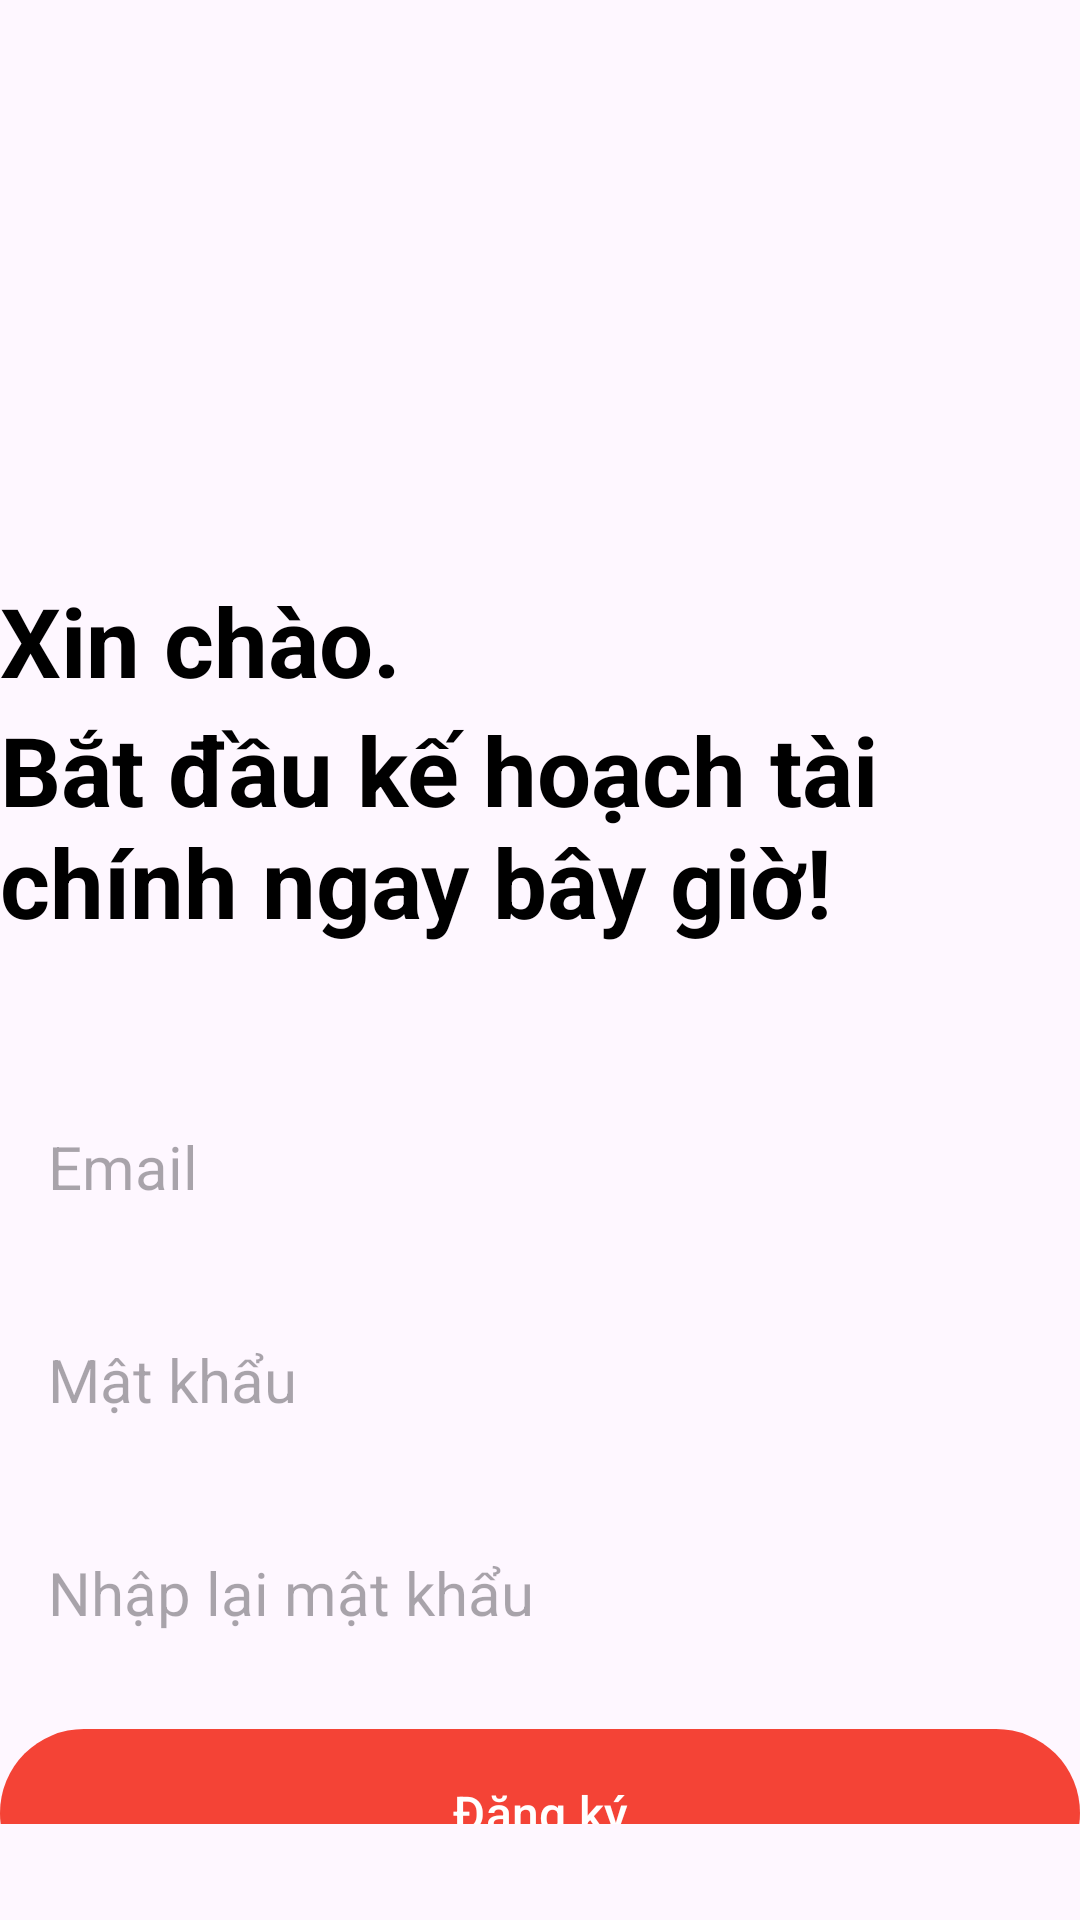

Write the Android layout XML for this screen, with the resource values it uses.
<!-- AndroidManifest.xml: application theme Theme.QLTC -->
<!-- res/layout/activity_create_account.xml -->
<?xml version="1.0" encoding="utf-8"?>
<RelativeLayout xmlns:android="http://schemas.android.com/apk/res/android"
    xmlns:app="http://schemas.android.com/apk/res-auto"
    xmlns:tools="http://schemas.android.com/tools"
    android:layout_width="match_parent"
    android:layout_height="match_parent"
    android:layout_marginVertical="16dp"
    android:layout_marginHorizontal="32dp"
    tools:context=".views.activites.CreateAccountActivity">
    <ImageView
        android:id="@+id/ivSignup"
        android:src="@drawable/signup"
        android:layout_centerHorizontal="true"
        android:layout_marginVertical="32dp"
        android:layout_width="128dp"
        android:layout_height="128dp"/>
    <LinearLayout
        android:id="@+id/llHelloText"
        android:orientation="vertical"
        android:layout_below="@id/ivSignup"
        android:layout_width="match_parent"
        android:layout_height="wrap_content">
        <TextView
            android:text="Xin chào."
            android:textStyle="bold"
            android:textSize="32dp"
            android:textColor="@color/black"
            android:layout_width="match_parent"
            android:layout_height="wrap_content"/>

        <TextView
            android:layout_width="match_parent"
            android:layout_height="wrap_content"
            android:text="Bắt đầu kế hoạch tài chính ngay bây giờ!"
            android:textColor="@color/black"
            android:textSize="32dp"
            android:textStyle="bold" />
    </LinearLayout>

    <LinearLayout
        android:id="@+id/llForm"
        android:layout_below="@id/llHelloText"
        android:orientation="vertical"
        android:layout_marginVertical="32dp"
        android:layout_width="match_parent"
        android:layout_height="wrap_content">
        <EditText
            android:id="@+id/eEmail"
            android:inputType="textEmailAddress"
            android:textSize="20dp"
            android:hint="Email"
            android:background="@drawable/rounded_corner"
            android:padding="16dp"
            android:layout_marginTop="12dp"
            android:layout_width="match_parent"
            android:layout_height="wrap_content"/>
        <EditText
            android:id="@+id/ePassword"
            android:inputType="textPassword"
            android:textSize="20dp"
            android:hint="Mật khẩu"
            android:background="@drawable/rounded_corner"
            android:padding="16dp"
            android:layout_marginTop="12dp"
            android:layout_width="match_parent"
            android:layout_height="wrap_content"/>
        <EditText
            android:id="@+id/eConfirmPassword"
            android:inputType="textPassword"
            android:textSize="20dp"
            android:hint="Nhập lại mật khẩu"
            android:background="@drawable/rounded_corner"
            android:padding="16dp"
            android:layout_marginTop="12dp"
            android:layout_width="match_parent"
            android:layout_height="wrap_content"/>

        <com.google.android.material.button.MaterialButton
            android:id="@+id/btCreateAccount"
            android:text="Đăng ký"
            android:layout_marginTop="12dp"
            android:textSize="16sp"
            android:layout_width="match_parent"
            android:layout_height="64dp"/>
        <ProgressBar
            android:id="@+id/pbCreateAccount"
            android:layout_gravity="center"
            android:layout_marginTop="12dp"
            android:visibility="gone"
            android:layout_width="24dp"
            android:layout_height="64dp"/>
    </LinearLayout>

    <LinearLayout
        android:orientation="horizontal"
        android:gravity="center"
        android:layout_below="@id/llForm"
        android:layout_width="match_parent"
        android:layout_height="wrap_content">
        <TextView
            android:text="Đã có tài khoản?"
            android:layout_width="wrap_content"
            android:layout_height="wrap_content"/>
        <TextView
            android:text="Đăng nhập"
            android:textStyle="bold"
            android:layout_marginLeft="4dp"
            android:textColor="@color/my_primary"
            android:id="@+id/tvLogin"
            android:layout_width="wrap_content"
            android:layout_height="wrap_content"/>
    </LinearLayout>
</RelativeLayout>
<!-- resources referenced by this layout -->
<resources>
  <color name="black">#FF000000</color>
  <color name="my_primary">#F44336</color>
  <style name="Theme.QLTC" parent="Base.Theme.QLTC" />
  <style name="Base.Theme.QLTC" parent="Theme.Material3.DayNight.NoActionBar">
          
          
          <item name="colorPrimary">@color/orange</item>
      </style>
  <color name="orange">#F44336</color>
</resources>
